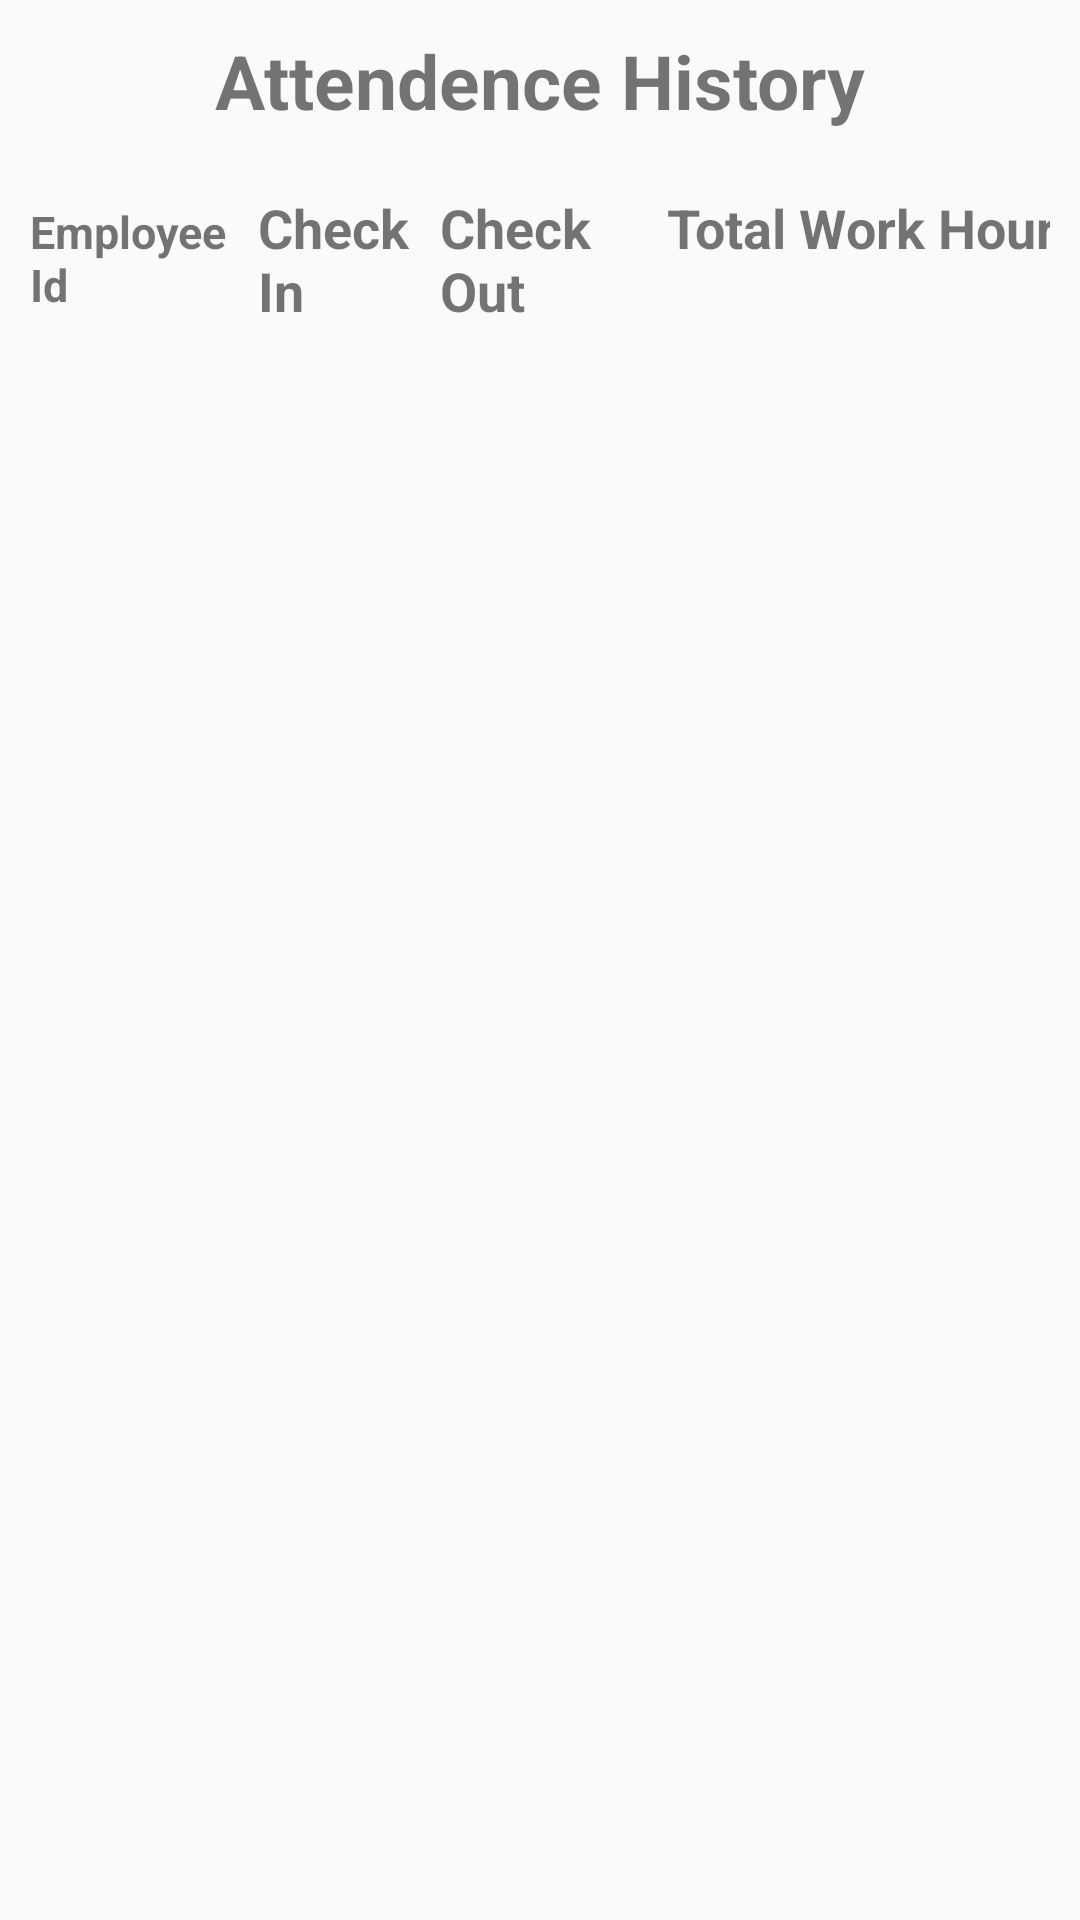

Android layout source for this screen:
<!-- AndroidManifest.xml: application theme MyMaterialTheme -->
<!-- res/layout/fragment_attendence.xml -->
<RelativeLayout xmlns:android="http://schemas.android.com/apk/res/android"
    xmlns:tools="http://schemas.android.com/tools"
    android:layout_width="match_parent"
    android:layout_height="match_parent"
    android:orientation="vertical"
    android:id="@+id/layout_attendance"
    tools:context=".activity.LeaveFragment">


    <TextView
        android:id="@+id/label"
        android:layout_alignParentTop="true"
        android:layout_marginTop="10dp"
        android:layout_width="fill_parent"
        android:layout_height="wrap_content"
        android:gravity="center_horizontal"
        android:textSize="25dp"
        android:text="Attendence History"
        android:textStyle="bold"/>
    <LinearLayout
        android:layout_width="match_parent"
        android:layout_height="wrap_content"
        android:layout_margin="10dp"
        android:orientation="horizontal"
        android:id="@+id/layout"
        android:layout_below="@+id/label"
        android:weightSum="4">
        <TextView
             android:layout_marginTop="10dp"
            android:layout_marginBottom="10dp"
            android:textSize="15sp"
            android:text="Employee Id"
            android:layout_weight="1.0"
            android:layout_width="wrap_content"
            android:layout_height="wrap_content"
            android:textStyle="bold" />
        <TextView

            android:layout_marginTop="10dp"
            android:layout_marginBottom="10dp"
            android:textSize="18sp"
            android:layout_weight="1.5"
            android:text="Check In"
            android:layout_width="wrap_content"
            android:layout_height="wrap_content"
            android:textStyle="bold" />
        <TextView

            android:layout_marginTop="10dp"
            android:layout_marginBottom="10dp"
            android:textSize="18sp"
            android:layout_weight="1.2"
            android:text="Check Out"
            android:layout_width="wrap_content"
            android:layout_height="wrap_content"
            android:textStyle="bold" />
        <TextView

            android:layout_marginTop="10dp"
            android:layout_marginBottom="10dp"
            android:textSize="18sp"
             android:text="Total Work Hour"
            android:layout_width="wrap_content"
            android:layout_height="wrap_content"
            android:textStyle="bold"/>
    </LinearLayout>
    <android.support.v7.widget.RecyclerView
        android:id="@+id/card_recycler_view"
        android:scrollbars="vertical"
        android:layout_below="@+id/layout"
        android:layout_width="match_parent"
        android:layout_height="match_parent"/>
</RelativeLayout>
<!-- resources referenced by this layout -->
<resources>
  <style name="MyMaterialTheme" parent="MyMaterialTheme.Base">
  
      </style>
  <style name="MyMaterialTheme.Base" parent="Theme.AppCompat.Light.DarkActionBar">
          <item name="windowNoTitle">true</item>
          <item name="windowActionBar">false</item>
          <item name="colorPrimary">@color/colorPrimary</item>
          <item name="colorPrimaryDark">@color/colorPrimaryDark</item>
          <item name="colorAccent">@color/colorAccent</item>
      </style>
  <color name="colorPrimary">#ED1F24</color>
  <color name="colorPrimaryDark">#ED1F24</color>
  <color name="colorAccent">#ED1F24</color>
</resources>
